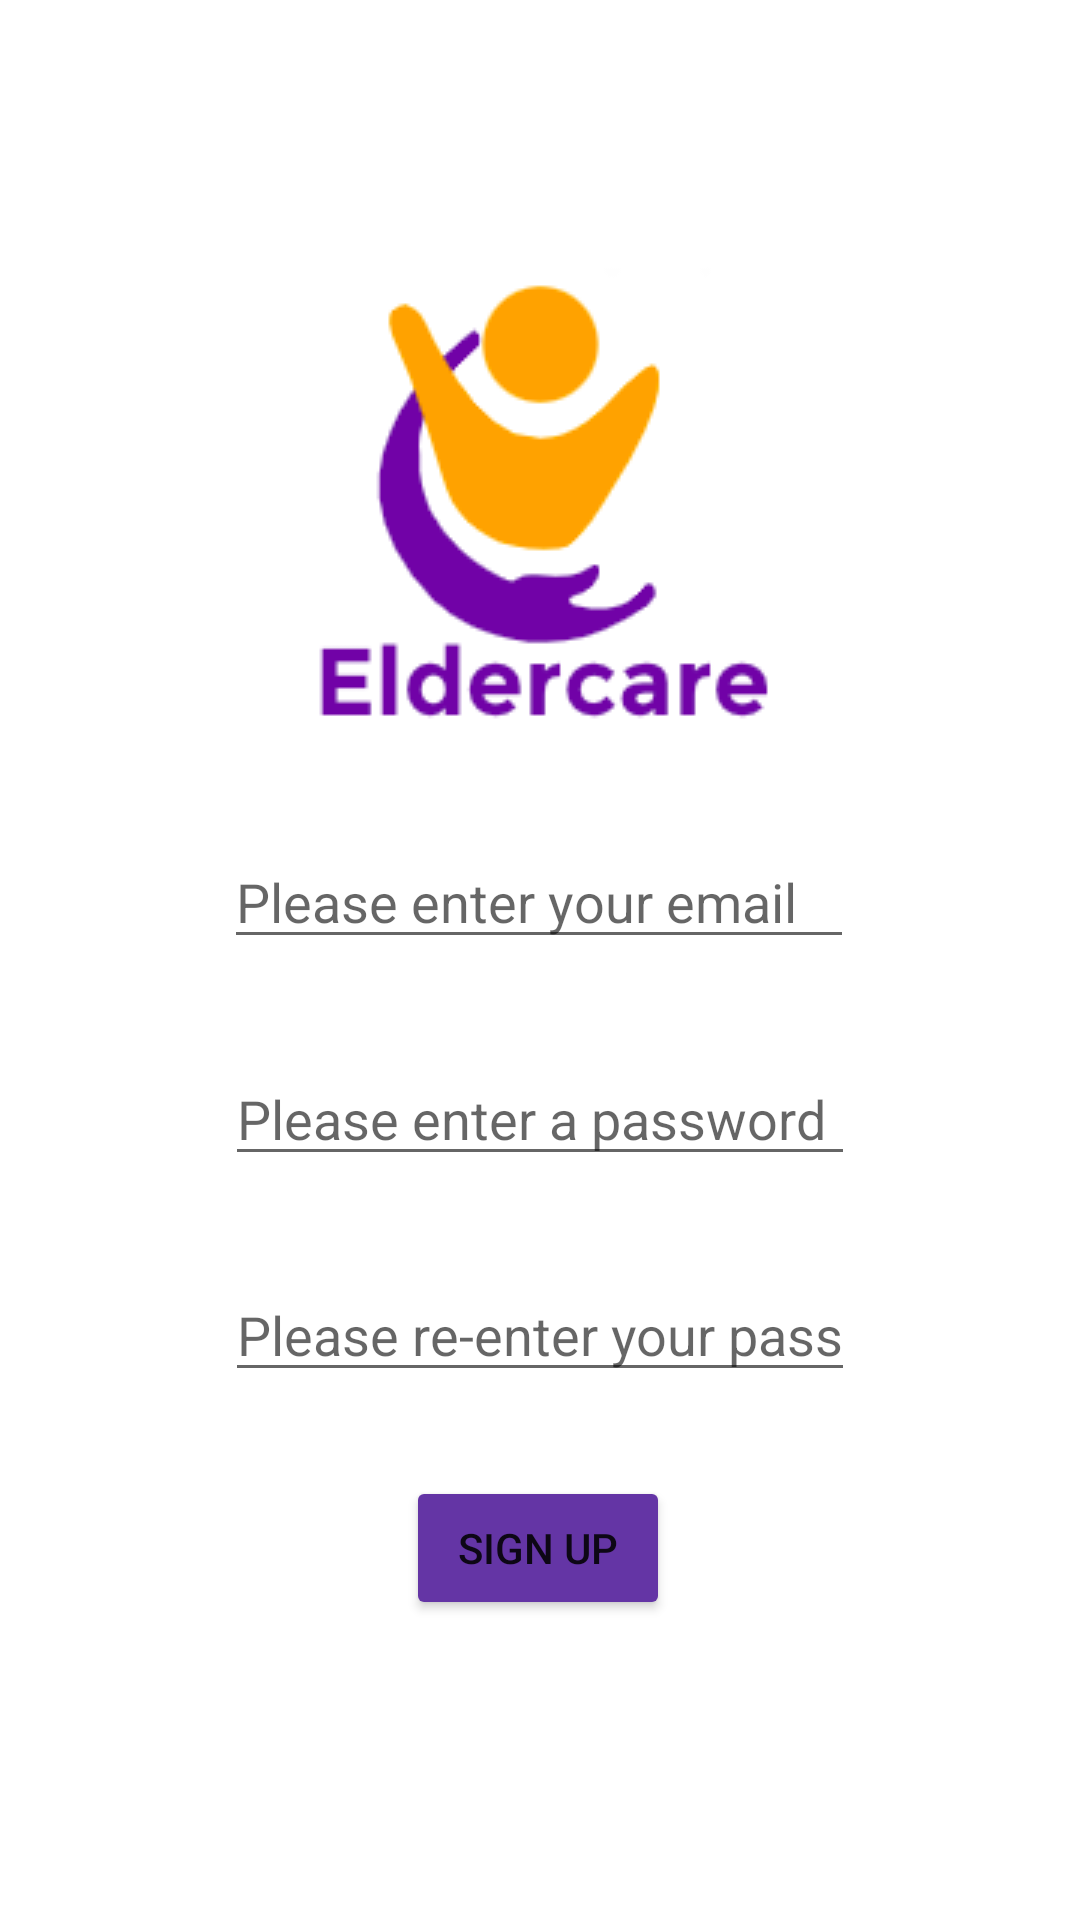

Produce the Android XML layout that renders to this screen, including the resource entries it uses.
<!-- AndroidManifest.xml: application theme Theme.Dizertatie -->
<!-- res/layout/activity_singup.xml -->
<?xml version="1.0" encoding="utf-8"?>
<androidx.constraintlayout.widget.ConstraintLayout xmlns:android="http://schemas.android.com/apk/res/android"
    xmlns:app="http://schemas.android.com/apk/res-auto"
    xmlns:tools="http://schemas.android.com/tools"
    android:layout_width="match_parent"
    android:layout_height="match_parent"
    tools:context=".SignUpActivity">

    <ImageView
        android:id="@+id/imageView"
        android:layout_width="wrap_content"
        android:layout_height="wrap_content"
        app:layout_constraintBottom_toBottomOf="parent"
        app:layout_constraintEnd_toEndOf="parent"
        app:layout_constraintStart_toStartOf="parent"
        app:layout_constraintTop_toTopOf="parent"
        app:layout_constraintVertical_bias="0.183"
        app:srcCompat="@drawable/logo" />

    <EditText
        android:id="@+id/et_userename_signup"
        android:layout_width="wrap_content"
        android:layout_height="wrap_content"
        android:ems="10"
        android:hint="Please enter your email"
        android:inputType="textPersonName"
        app:layout_constraintBottom_toBottomOf="parent"
        app:layout_constraintEnd_toEndOf="parent"
        app:layout_constraintHorizontal_bias="0.497"
        app:layout_constraintStart_toStartOf="parent"
        app:layout_constraintTop_toTopOf="parent"
        app:layout_constraintVertical_bias="0.465" />

    <EditText
        android:id="@+id/et_password_signup"
        android:layout_width="wrap_content"
        android:layout_height="wrap_content"
        android:ems="10"
        android:hint="Please enter a password"
        android:inputType="textPassword"
        app:layout_constraintBottom_toTopOf="@+id/et_repassword"
        app:layout_constraintEnd_toEndOf="parent"
        app:layout_constraintStart_toStartOf="parent"
        app:layout_constraintTop_toBottomOf="@+id/et_userename_signup" />

    <EditText
        android:id="@+id/et_repassword"
        android:layout_width="wrap_content"
        android:layout_height="wrap_content"
        android:layout_marginBottom="76dp"
        android:ems="10"
        android:hint="Please re-enter your password"
        android:inputType="textPassword"
        app:layout_constraintBottom_toBottomOf="@+id/btn_signup"
        app:layout_constraintEnd_toEndOf="parent"
        app:layout_constraintStart_toStartOf="parent" />

    <Button
        android:id="@+id/btn_signup"
        android:layout_width="wrap_content"
        android:layout_height="wrap_content"
        android:layout_marginBottom="100dp"
        android:text="Sign Up"
        app:backgroundTint="#6435A5"
        app:layout_constraintBottom_toBottomOf="parent"
        app:layout_constraintEnd_toEndOf="parent"
        app:layout_constraintHorizontal_bias="0.498"
        app:layout_constraintStart_toStartOf="parent" />

</androidx.constraintlayout.widget.ConstraintLayout>
<!-- resources referenced by this layout -->
<resources>
  <!-- drawable logo: png bitmap (drawable, 15912 bytes) -->
  <style name="Theme.Dizertatie" parent="Theme.MaterialComponents.DayNight.DarkActionBar">
          
          <item name="colorPrimary">@color/purple_500</item>
          <item name="colorPrimaryVariant">@color/purple_700</item>
          <item name="colorOnPrimary">@color/white</item>
          
          <item name="colorSecondary">@color/teal_200</item>
          <item name="colorSecondaryVariant">@color/teal_700</item>
          <item name="colorOnSecondary">@color/black</item>
          
          <item name="android:statusBarColor" tools:targetApi="l">?attr/colorPrimaryVariant</item>
          
      </style>
  <!-- not gathered from this repository: default colours our renderer supplied (Android Studio template values) -->
  <color name="purple_500">#FF6200EE</color>
  <color name="purple_700">#FF3700B3</color>
  <color name="teal_200">#FF03DAC5</color>
  <color name="teal_700">#FF018786</color>
  <color name="black">#FF000000</color>
  <color name="white">#FFFFFFFF</color>
</resources>
